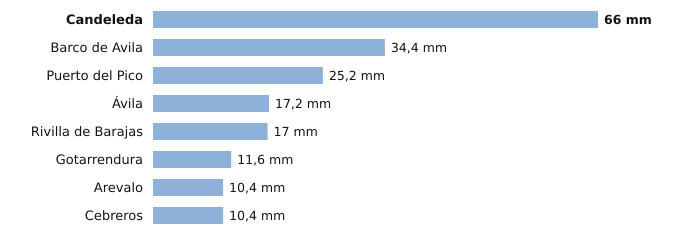

The file beside this chart, header and first rows:
estacion, provincia, indicativo, mm_6_dias_anteriores, mm_hoy, mm_7_dias, horas_de_hoy
Candeleda, Ávila, 3422D, 66.0, 0.0, 66.0, 5
Barco de Avila, Ávila, 2828Y, 34.4, 0.0, 34.4, 5
Puerto del Pico, Ávila, 3319D, 25.2, 0.0, 25.2, 5
Ávila, Ávila, 2444, 17.2, 0.0, 17.2, 6
Rivilla de Barajas, Ávila, 2512Y, 17.0, 0.0, 17.0, 5
Gotarrendura, Ávila, 2453E, 11.6, 0.0, 11.6, 3
Arevalo, Ávila, 2456B, 10.4, 0.0, 10.4, 5
Cebreros, Ávila, 3337U, 10.4, 0.0, 10.4, 6
